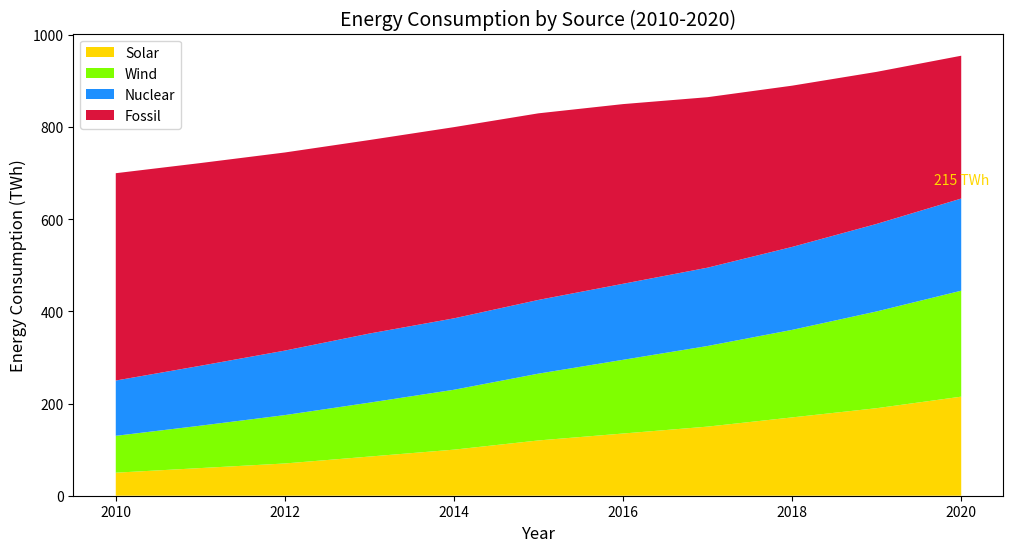

This figure's Python source:

import matplotlib.pyplot as plt

# Data for each year
years = list(range(2010, 2021))
solar = [50, 60, 70, 85, 100, 120, 135, 150, 170, 190, 215]
wind = [80, 92, 105, 117, 130, 145, 160, 175, 190, 210, 230]
nuclear = [120, 130, 140, 150, 155, 160, 165, 170, 180, 190, 200]
fossil = [450, 440, 430, 420, 415, 405, 390, 370, 350, 330, 310]

# Creating a stacked area chart
plt.figure(figsize=(12, 6))  # Modified chart size
plt.stackplot(years, solar, wind, nuclear, fossil, colors=['#FFD700', '#7FFF00', '#1E90FF', '#DC143C'])

# Adding labels and title
plt.title('Energy Consumption by Source (2010-2020)', fontsize=14)
plt.xlabel('Year', fontsize=12)
plt.ylabel('Energy Consumption (TWh)', fontsize=12)

# Adding a legend
plt.legend(['Solar', 'Wind', 'Nuclear', 'Fossil'], loc='upper left')

# Annotating the last data point for Solar energy as an example
plt.annotate(f'{solar[-1]} TWh', # Text with the value
             (years[-1], sum([solar[-1], wind[-1], nuclear[-1]])), # Position at the end of the Solar series
             textcoords="offset points", # How to interpret the position
             xytext=(0,10), # Text offset 
             ha='center', # Horizontal alignment
             fontsize=10,
             color='#FFD700') # Color matching the Solar series

plt.show()
